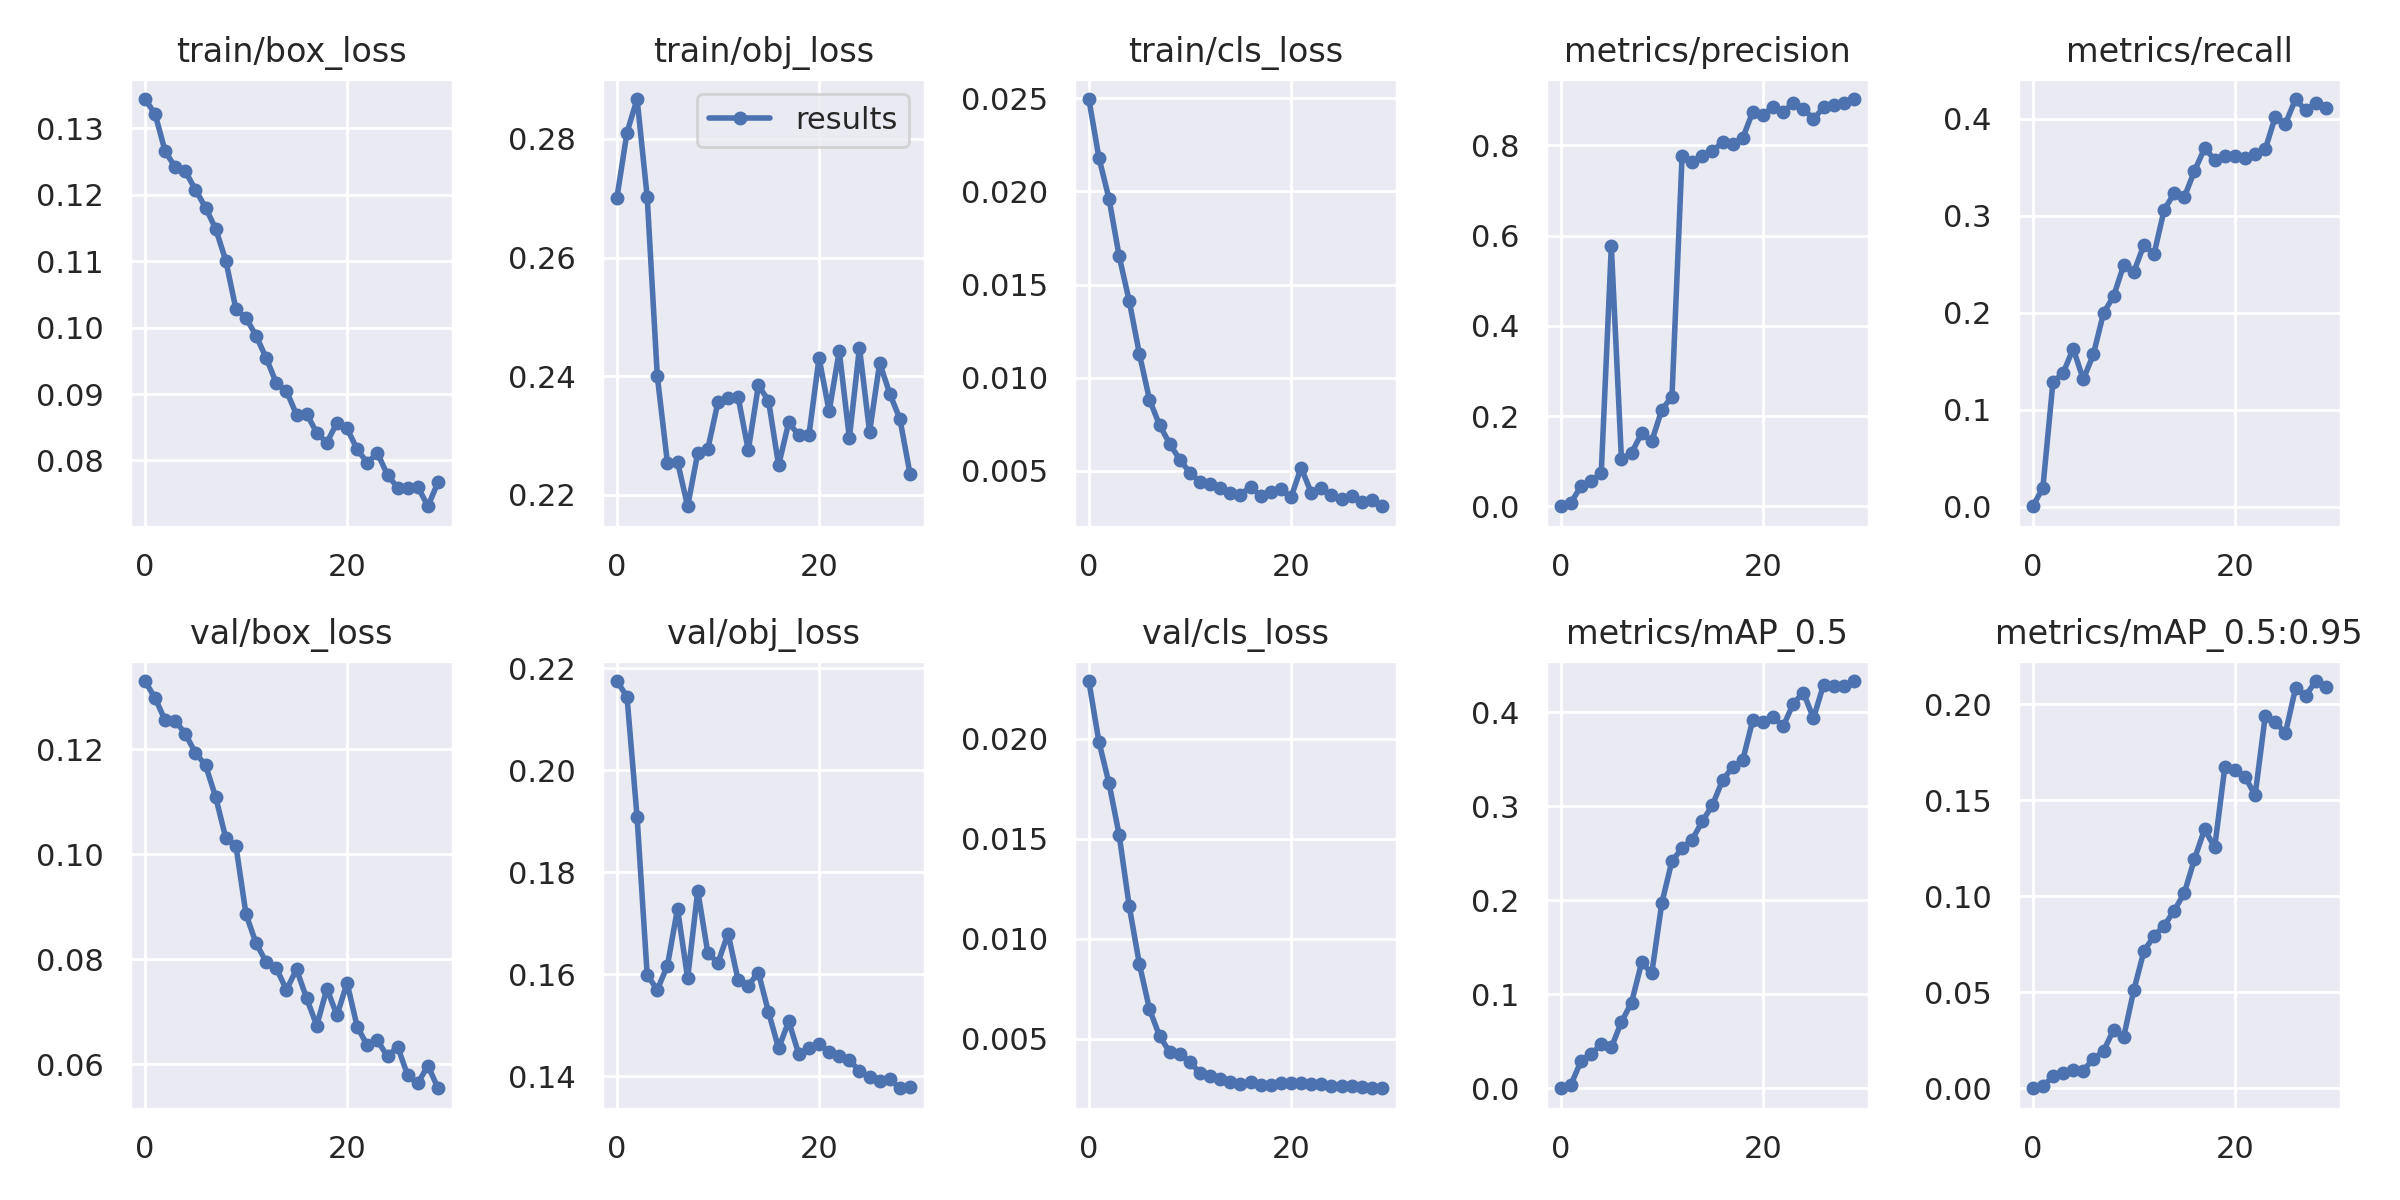

Data behind this chart, as committed beside it:
epoch, train/box_loss, train/obj_loss, train/cls_loss, metrics/precision, metrics/recall, metrics/mAP_0.5, metrics/mAP_0.5:0.95, val/box_loss, val/obj_loss, val/cls_loss, x/lr0, x/lr1, x/lr2
0, 0.1344, 0.2701, 0.02496, 0.0001702, 0.0003928, 8.1479e-05, 1.6296e-05, 0.133, 0.2175, 0.02289, 8e-05, 8e-05, 0.09928
1, 0.1322, 0.2811, 0.02181, 0.007574, 0.01925, 0.00376, 0.0009781, 0.1298, 0.2145, 0.01985, 0.0001696, 0.0001696, 0.09847
2, 0.1266, 0.2867, 0.0196, 0.04488, 0.1284, 0.02898, 0.006227, 0.1255, 0.1908, 0.01777, 0.0002574, 0.0002574, 0.09766
3, 0.1242, 0.2702, 0.01652, 0.05608, 0.1375, 0.03598, 0.007887, 0.1255, 0.1598, 0.0152, 0.0003423, 0.0003423, 0.09684
4, 0.1235, 0.24, 0.01411, 0.07283, 0.163, 0.04716, 0.009753, 0.1229, 0.157, 0.01162, 0.0004229, 0.0004229, 0.09602
5, 0.1208, 0.2254, 0.01128, 0.5758, 0.1312, 0.04345, 0.009217, 0.1193, 0.1617, 0.008748, 0.000498, 0.000498, 0.0952
6, 0.1181, 0.2256, 0.008823, 0.1044, 0.157, 0.07047, 0.01535, 0.117, 0.1729, 0.006487, 0.0005667, 0.0005667, 0.09437
7, 0.1149, 0.2181, 0.007449, 0.1183, 0.1995, 0.09123, 0.01934, 0.1109, 0.1592, 0.005143, 0.0006279, 0.0006279, 0.09353
8, 0.1101, 0.227, 0.006458, 0.1619, 0.217, 0.1338, 0.03054, 0.1031, 0.1764, 0.004344, 0.0006809, 0.0006809, 0.09268
9, 0.1028, 0.2278, 0.005596, 0.1445, 0.249, 0.1223, 0.02687, 0.1016, 0.1641, 0.004225, 0.0007249, 0.0007249, 0.09183
10, 0.1014, 0.2356, 0.004906, 0.214, 0.2419, 0.1973, 0.05112, 0.08856, 0.1623, 0.003855, 0.0007595, 0.0007595, 0.09096
11, 0.09878, 0.2364, 0.004401, 0.2432, 0.27, 0.2418, 0.07147, 0.08299, 0.168, 0.003287, 0.0007843, 0.0007843, 0.09008
12, 0.09542, 0.2365, 0.00427, 0.7768, 0.2604, 0.2551, 0.07932, 0.07946, 0.1588, 0.003167, 0.0007993, 0.0007993, 0.0892
13, 0.09165, 0.2275, 0.004068, 0.7619, 0.306, 0.2645, 0.08473, 0.07826, 0.1578, 0.00298, 0.0008044, 0.0008044, 0.0883
14, 0.09048, 0.2384, 0.003817, 0.7758, 0.3232, 0.2838, 0.09258, 0.07416, 0.1603, 0.002847, 0.0008, 0.0008, 0.0874
15, 0.08689, 0.2359, 0.003726, 0.7875, 0.3193, 0.3011, 0.1018, 0.07804, 0.1526, 0.00277, 0.0007865, 0.0007865, 0.08649
16, 0.08704, 0.225, 0.004142, 0.8062, 0.346, 0.3275, 0.1195, 0.07252, 0.1455, 0.002835, 0.0007645, 0.0007645, 0.08557
17, 0.08414, 0.2322, 0.003657, 0.8024, 0.3695, 0.3415, 0.1349, 0.06733, 0.1508, 0.00271, 0.0007349, 0.0007349, 0.08464
18, 0.08269, 0.23, 0.003858, 0.8161, 0.3578, 0.3489, 0.1255, 0.07437, 0.1443, 0.002704, 0.0006986, 0.0006986, 0.0837
19, 0.08566, 0.2301, 0.004023, 0.8743, 0.3617, 0.3918, 0.1672, 0.0693, 0.1455, 0.002776, 0.0006569, 0.0006569, 0.08276
20, 0.08482, 0.2431, 0.00357, 0.867, 0.3617, 0.3895, 0.166, 0.07546, 0.1463, 0.002822, 0.000611, 0.000611, 0.08181
21, 0.08166, 0.2341, 0.005167, 0.8852, 0.3594, 0.3949, 0.1624, 0.06712, 0.1448, 0.002798, 0.0005624, 0.0005624, 0.08086
22, 0.07966, 0.2442, 0.003832, 0.8744, 0.3631, 0.3849, 0.1526, 0.06355, 0.1439, 0.002767, 0.0005127, 0.0005127, 0.07991
23, 0.08112, 0.2296, 0.004065, 0.8928, 0.3684, 0.409, 0.1939, 0.06452, 0.1431, 0.002726, 0.0004635, 0.0004635, 0.07896
24, 0.0778, 0.2448, 0.003676, 0.8811, 0.4022, 0.4207, 0.1906, 0.06144, 0.141, 0.002667, 0.0004165, 0.0004165, 0.07802
25, 0.07591, 0.2306, 0.003494, 0.8578, 0.3947, 0.3935, 0.1851, 0.06331, 0.1399, 0.002642, 0.0003735, 0.0003735, 0.07707
26, 0.07579, 0.2422, 0.00364, 0.884, 0.4203, 0.4293, 0.2085, 0.05782, 0.139, 0.002636, 0.0003362, 0.0003362, 0.07614
27, 0.07602, 0.2371, 0.00335, 0.8892, 0.4085, 0.4279, 0.2045, 0.05635, 0.1394, 0.002617, 0.0003063, 0.0003063, 0.07521
28, 0.0731, 0.2328, 0.003455, 0.8933, 0.4157, 0.4276, 0.2122, 0.05971, 0.1376, 0.002562, 0.0002856, 0.0002856, 0.07429
29, 0.07674, 0.2236, 0.003099, 0.9024, 0.4112, 0.433, 0.2089, 0.05539, 0.1379, 0.002535, 0.0002756, 0.0002756, 0.07338
